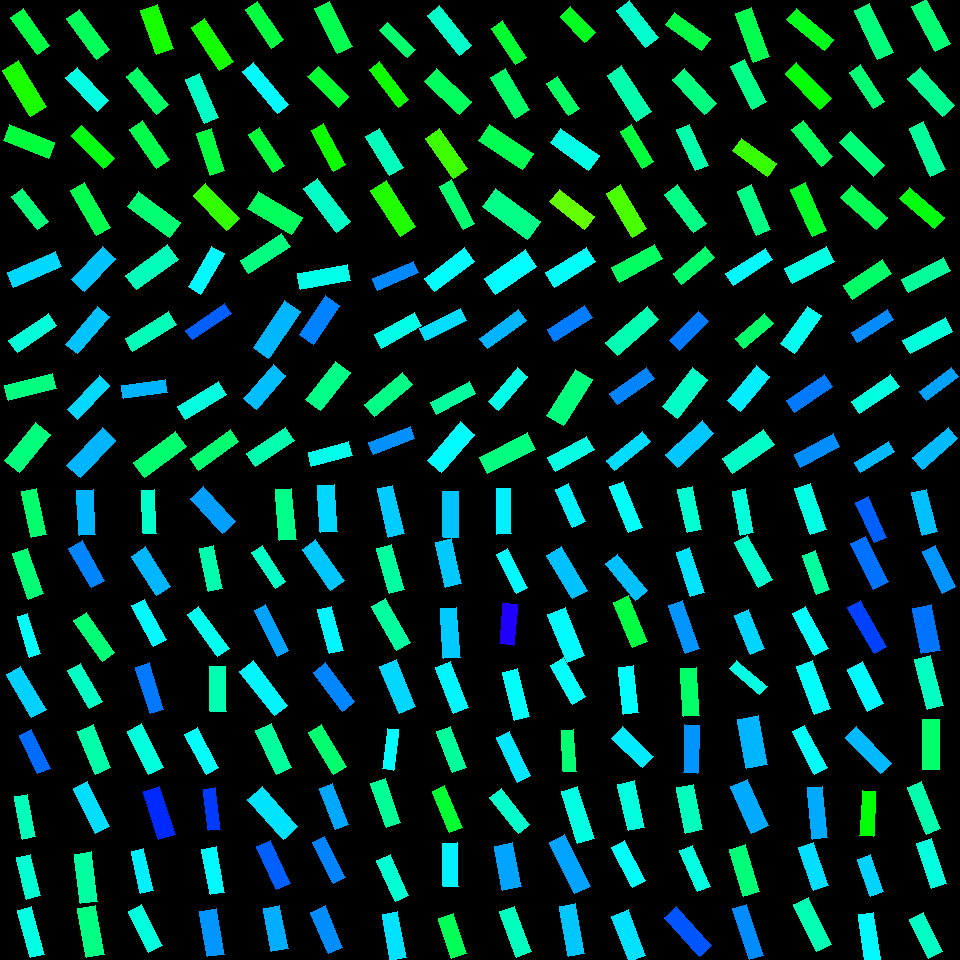

Data behind this chart, as committed beside it:
, angleRotated, color, length, logWidthLengthRatio, x, y, centerX, centerY, width, lengthRotatedProjectX, widthRotatedProjectX, lengthRotatedProjectY, widthRotatedProjectY, vertexRightBottom, vertexRightTop, vertexLeftBottom, vertexLeftTop
0, 1.363, 0.4041, 46.85, -1.125, 33.83, 512.8, 30, 510, 15.21, 9.685, 14.88, 45.84, 3.143, (46, 534), (31, 537), (36, 488), (21, 491)
1, 1.238, 0.4097, 48.21, -1.123, 28.06, 573.7, 30, 570, 15.69, 15.73, 14.83, 45.57, 5.119, (43, 593), (28, 599), (27, 548), (12, 553)
2, 1.266, 0.4958, 42.18, -1.328, 28.97, 635.2, 30, 630, 11.18, 12.64, 10.67, 40.25, 3.352, (40, 653), (29, 657), (27, 613), (17, 616)
3, 1.038, 0.5296, 49.62, -1.088, 26.25, 692, 30, 690, 16.71, 25.18, 14.4, 42.75, 8.483, (46, 709), (31, 717), (20, 666), (6, 674)
4, 1.126, 0.5956, 42.53, -1.131, 34.9, 751.8, 30, 750, 13.73, 18.31, 12.39, 38.39, 5.91, (50, 768), (37, 773), (31, 729), (19, 735)
5, 1.384, 0.4542, 43.22, -1.146, 24.96, 816.7, 30, 810, 13.74, 8.036, 13.5, 42.47, 2.554, (35, 836), (22, 839), (27, 794), (14, 796)
6, 1.328, 0.4712, 42.96, -1.09, 28.73, 876.8, 30, 870, 14.45, 10.33, 14.03, 41.7, 3.474, (40, 895), (26, 899), (30, 854), (16, 857)
7, 1.306, 0.4822, 49, -1.251, 31.18, 932.2, 30, 930, 14.02, 12.84, 13.53, 47.29, 3.674, (44, 954), (30, 957), (31, 906), (17, 910)
8, 1.513, 0.5483, 44.98, -0.9879, 86.11, 512.9, 90, 510, 16.75, 2.584, 16.72, 44.91, 0.9623, (95, 534), (79, 535), (93, 489), (76, 490)
9, 1.062, 0.5792, 45.46, -1.087, 86.68, 564.4, 90, 570, 15.33, 22.15, 13.39, 39.7, 7.47, (104, 580), (91, 587), (82, 540), (68, 548)
10, 0.9609, 0.411, 49.52, -1.169, 94.22, 636.8, 90, 630, 15.38, 28.36, 12.61, 40.59, 8.807, (114, 652), (102, 661), (86, 612), (73, 620)
11, 1.047, 0.4615, 44.05, -1.087, 85.3, 685.9, 90, 690, 14.85, 22.01, 12.86, 38.15, 7.42, (102, 701), (89, 708), (80, 663), (67, 670)
12, 1.185, 0.4444, 46.57, -1.015, 94.17, 749.5, 90, 750, 16.88, 17.51, 15.64, 43.15, 6.345, (110, 767), (95, 774), (93, 724), (77, 731)
13, 1.118, 0.5221, 50.57, -1.205, 91.49, 807.5, 90, 810, 15.16, 22.11, 13.63, 45.48, 6.628, (109, 826), (95, 833), (87, 781), (73, 788)
14, 1.447, 0.439, 50.22, -1.075, 86.21, 877.9, 90, 870, 17.14, 6.204, 17.01, 49.84, 2.117, (97, 901), (80, 903), (91, 851), (74, 854)
15, 1.397, 0.4189, 49.69, -1.007, 91.17, 931.2, 90, 930, 18.16, 8.594, 17.88, 48.95, 3.14, (104, 954), (86, 957), (95, 905), (77, 908)
16, 1.539, 0.4657, 43.11, -1.191, 149.1, 511.7, 150, 510, 13.1, 1.367, 13.1, 43.09, 0.4153, (156, 533), (143, 533), (154, 489), (141, 490)
17, 1.005, 0.5468, 47.16, -0.9975, 151, 571.4, 150, 570, 17.39, 25.28, 14.68, 39.81, 9.322, (170, 586), (156, 595), (145, 546), (131, 556)
18, 1.074, 0.5034, 46.33, -1.165, 149, 622.9, 150, 630, 14.45, 22.08, 12.7, 40.72, 6.886, (166, 639), (153, 646), (144, 599), (131, 605)
19, 1.27, 0.5878, 49.17, -1.245, 149.7, 688.4, 150, 690, 14.16, 14.56, 13.53, 46.97, 4.194, (163, 709), (150, 713), (149, 662), (135, 667)
20, 1.113, 0.4784, 48.18, -1.078, 145.3, 749.1, 150, 750, 16.39, 21.31, 14.7, 43.21, 7.248, (163, 767), (148, 774), (141, 723), (127, 731)
21, 1.259, 0.6394, 50.22, -1.084, 159.3, 812.7, 150, 810, 16.99, 15.4, 16.17, 47.8, 5.209, (175, 834), (158, 839), (159, 786), (143, 791)
22, 1.344, 0.51, 42.8, -1.207, 142.4, 871.1, 150, 870, 12.8, 9.625, 12.47, 41.7, 2.878, (153, 890), (140, 893), (143, 848), (131, 851)
23, 1.108, 0.4776, 45.62, -1.096, 145.3, 928.2, 150, 930, 15.24, 20.35, 13.64, 40.83, 6.799, (162, 945), (148, 952), (141, 904), (128, 911)
24, 0.8396, 0.5632, 47.46, -0.9647, 212.9, 510, 210, 510, 18.09, 31.69, 13.47, 35.33, 12.08, (235, 521), (222, 533), (203, 486), (190, 498)
25, 1.363, 0.4459, 44.25, -1.157, 211.2, 568.2, 210, 570, 13.92, 9.113, 13.62, 43.3, 2.866, (222, 588), (208, 591), (213, 545), (199, 548)
26, 0.9446, 0.4901, 51.75, -1.267, 208.1, 631.6, 210, 630, 14.58, 30.33, 11.81, 41.93, 8.544, (229, 648), (217, 656), (198, 606), (187, 614)
27, 1.55, 0.4488, 44.85, -1.028, 218.3, 689.1, 210, 690, 16.04, 0.9415, 16.04, 44.84, 0.3368, (226, 711), (210, 711), (225, 666), (209, 666)
28, 1.079, 0.498, 45.25, -1.153, 201.7, 750.7, 210, 750, 14.29, 21.36, 12.6, 39.89, 6.745, (218, 767), (206, 774), (197, 727), (184, 734)
29, 1.452, 0.6283, 41.72, -1.189, 211.9, 809.1, 210, 810, 12.71, 4.938, 12.62, 41.43, 1.504, (220, 829), (208, 830), (215, 787), (203, 789)
30, 1.391, 0.5042, 45.97, -1.144, 213.3, 870.9, 210, 870, 14.64, 8.203, 14.41, 45.23, 2.613, (224, 892), (210, 894), (216, 846), (201, 849)
31, 1.392, 0.5693, 46.11, -1.016, 212, 932.8, 210, 930, 16.69, 8.182, 16.43, 45.38, 2.962, (224, 954), (207, 956), (216, 908), (199, 911)
32, 1.488, 0.4229, 51.07, -1.146, 285.9, 514.3, 270, 510, 16.24, 4.247, 16.18, 50.89, 1.35, (296, 539), (279, 540), (291, 488), (275, 489)
33, 0.9929, 0.4632, 43.52, -1.22, 268.6, 567.2, 270, 570, 12.85, 23.77, 10.77, 36.45, 7.021, (285, 581), (275, 588), (262, 545), (251, 552)
34, 1.104, 0.5605, 51.63, -1.389, 271.5, 630.7, 270, 630, 12.87, 23.23, 11.5, 46.11, 5.793, (288, 650), (277, 656), (265, 604), (254, 610)
35, 0.9121, 0.5055, 56.34, -1.191, 263.7, 688.3, 270, 690, 17.12, 34.48, 13.54, 44.55, 10.48, (287, 705), (274, 715), (253, 660), (239, 671)
36, 1.141, 0.436, 48.9, -1.065, 273.5, 749, 270, 750, 16.86, 20.36, 15.33, 44.46, 7.02, (291, 767), (276, 774), (271, 723), (255, 730)
37, 0.8382, 0.518, 53.32, -1.019, 272.8, 813.1, 270, 810, 19.24, 35.66, 14.31, 39.64, 12.87, (297, 826), (283, 839), (262, 786), (247, 799)
38, 1.145, 0.6033, 47.83, -1.143, 273.6, 865.1, 270, 870, 15.25, 19.77, 13.88, 43.55, 6.302, (290, 883), (276, 889), (270, 840), (256, 846)
39, 1.382, 0.5534, 44.02, -0.9743, 275.8, 928.3, 270, 930, 16.62, 8.268, 16.32, 43.24, 3.121, (288, 948), (271, 951), (279, 905), (263, 908)
40, 1.51, 0.5255, 47.29, -1.039, 327.2, 508.6, 330, 510, 16.73, 2.891, 16.7, 47.2, 1.023, (337, 531), (320, 532), (334, 484), (317, 485)
41, 0.9587, 0.5369, 49.55, -1.068, 323.2, 565.1, 330, 570, 17.02, 28.47, 13.93, 40.55, 9.782, (344, 580), (330, 590), (315, 539), (302, 549)
42, 1.302, 0.5047, 45.61, -1.197, 330.5, 630.1, 330, 630, 13.77, 12.11, 13.28, 43.97, 3.657, (343, 650), (329, 653), (331, 606), (317, 609)
43, 0.9312, 0.5782, 48.71, -1.146, 334.2, 687, 330, 690, 15.48, 29.07, 12.42, 39.08, 9.239, (354, 701), (342, 711), (325, 662), (313, 672)
44, 1.037, 0.406, 48.48, -1.179, 327.5, 749.4, 330, 750, 14.91, 24.68, 12.83, 41.72, 7.593, (346, 766), (333, 774), (321, 724), (308, 732)
45, 1.195, 0.5574, 44.04, -1.124, 334.1, 806.7, 330, 810, 14.31, 16.17, 13.31, 40.97, 5.254, (348, 824), (335, 829), (332, 783), (319, 788)
46, 1.103, 0.58, 45.7, -1.205, 328.8, 860.2, 330, 870, 13.69, 20.6, 12.22, 40.79, 6.175, (345, 877), (333, 883), (324, 836), (312, 842)
47, 1.166, 0.5733, 44.95, -1.049, 326.8, 929.6, 330, 930, 15.74, 17.7, 14.47, 41.32, 6.198, (342, 947), (328, 953), (325, 905), (310, 912)
48, 1.337, 0.5333, 49.66, -1.108, 390.8, 511.2, 390, 510, 16.41, 11.51, 15.96, 48.31, 3.801, (404, 533), (388, 537), (392, 485), (377, 488)
49, 1.294, 0.4378, 46.55, -1.1, 390.4, 569.1, 390, 570, 15.49, 12.72, 14.9, 44.78, 4.234, (404, 589), (389, 593), (391, 544), (376, 548)
50, 1.055, 0.4372, 50.36, -1.122, 391, 624.8, 390, 630, 16.4, 24.82, 14.27, 43.81, 8.085, (410, 642), (396, 650), (385, 598), (371, 606)
51, 1.176, 0.5265, 51.38, -1.051, 397.7, 686.7, 390, 690, 17.95, 19.77, 16.57, 47.42, 6.908, (415, 706), (399, 713), (396, 659), (379, 666)
52, 1.701, 0.4988, 40.54, -1.299, 390.4, 749.4, 390, 750, 11.06, -5.252, 10.96, 40.2, -1.432, (393, 770), (382, 768), (398, 729), (387, 728)
53, 1.236, 0.4315, 46.73, -1.125, 385.6, 802.7, 390, 810, 15.16, 15.34, 14.32, 44.14, 4.977, (400, 822), (386, 827), (385, 778), (370, 783)
54, 1.159, 0.4709, 45.52, -1.119, 392.7, 878, 390, 870, 14.86, 18.22, 13.62, 41.71, 5.949, (408, 895), (395, 901), (390, 854), (376, 860)
55, 1.381, 0.519, 46.34, -1.092, 394.2, 936, 390, 930, 15.55, 8.758, 15.27, 45.5, 2.939, (406, 957), (390, 960), (397, 911), (382, 914)
56, 1.559, 0.5383, 45.97, -1.084, 450.8, 514.7, 450, 510, 15.55, 0.5307, 15.55, 45.96, 0.1795, (458, 537), (443, 537), (458, 491), (442, 491)
57, 1.353, 0.535, 46.21, -1.032, 448.7, 562.9, 450, 570, 16.46, 9.969, 16.07, 45.12, 3.551, (461, 583), (445, 587), (451, 538), (435, 542)
58, 1.507, 0.534, 49.74, -1.087, 450.1, 632.9, 450, 630, 16.77, 3.167, 16.73, 49.64, 1.068, (460, 657), (443, 658), (456, 607), (440, 608)
59, 1.193, 0.5057, 49.09, -1.101, 452.3, 687.4, 450, 690, 16.32, 18.12, 15.17, 45.62, 6.025, (468, 707), (453, 713), (450, 661), (435, 667)
... 196 more rows
